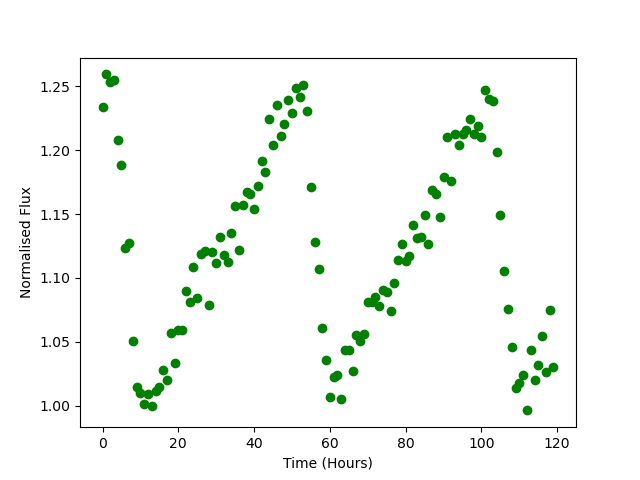

Values plotted in this chart, from the file beside it:
Time, Flux
0.0, 1.234
1.0, 1.259
2.0, 1.254
3.0, 1.255
4.0, 1.208
5.0, 1.188
6.0, 1.123
7.0, 1.127
8.0, 1.051
9.0, 1.014
10.0, 1.01
11.0, 1.001
12.0, 1.009
13.0, 1
14.0, 1.011
15.0, 1.015
16.0, 1.028
17.0, 1.02
18.0, 1.057
19.0, 1.034
20.0, 1.059
21.0, 1.059
22.0, 1.09
23.0, 1.081
24.0, 1.109
25.0, 1.084
26.0, 1.118
27.0, 1.121
28.0, 1.079
29.0, 1.12
30.0, 1.111
31.0, 1.132
32.0, 1.118
33.0, 1.112
34.0, 1.135
35.0, 1.156
36.0, 1.122
37.0, 1.157
38.0, 1.168
39.0, 1.165
40.0, 1.154
41.0, 1.172
42.0, 1.191
43.0, 1.183
44.0, 1.225
45.0, 1.204
46.0, 1.235
47.0, 1.211
48.0, 1.22
49.0, 1.24
50.0, 1.23
51.0, 1.248
52.0, 1.242
53.0, 1.251
54.0, 1.23
55.0, 1.171
56.0, 1.128
57.0, 1.107
58.0, 1.061
59.0, 1.035
... 60 more rows
